7-way image classification set "data" from GitHub (htthao12/benhcay); label vocabulary: anthracnose, aphids, healthy, powdery mildew, rust, scorch sunburn, yellowing wilt.

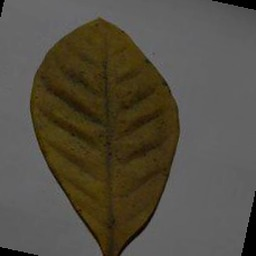
Label: yellowing wilt

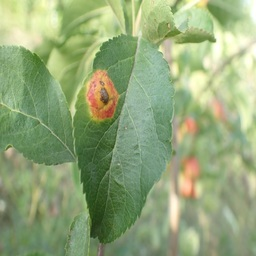
Label: rust

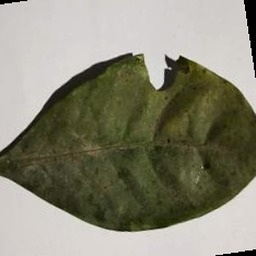
Label: aphids

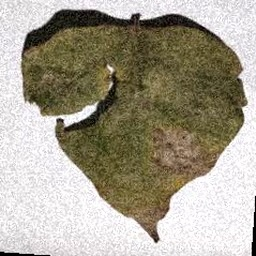
Label: anthracnose

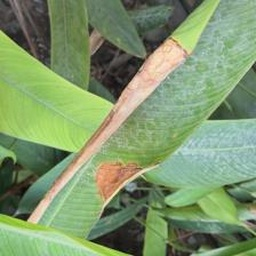
Label: scorch sunburn

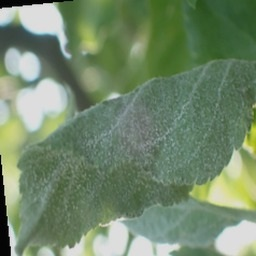
Label: powdery mildew
